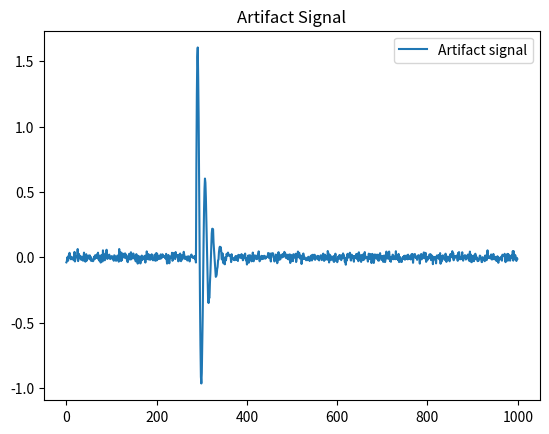
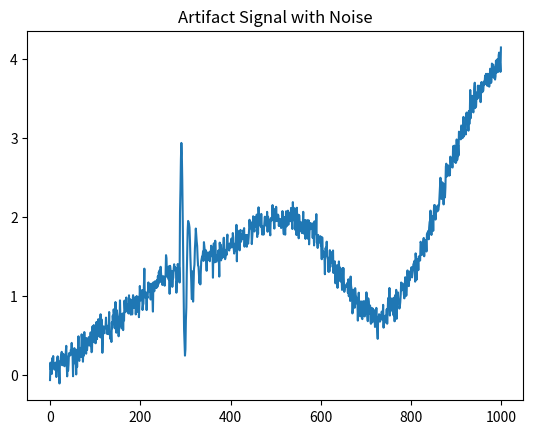

Here is the Python script that generated these plots, in order: (Note: this script raises an exception after producing the figures.)
import numpy as np
import matplotlib.pyplot as plt
from scipy.optimize import curve_fit

def create_signal(srate, duration, signal_type='rand', **kwargs):
    xtime = np.arange(0, duration, 1/srate)

    if signal_type == 'sine':
        frequency = kwargs.get('frequency', 1)
        amplitude = kwargs.get('amplitude', 1)
        phase = kwargs.get('phase', 0)
        DC = kwargs.get('DC', 0)

        signal = np.zeros_like(xtime)
        for freq, amp, ph, dc in zip(np.atleast_1d(frequency), np.atleast_1d(amplitude),
                                     np.atleast_1d(phase), np.atleast_1d(DC)):
            signal += amp * np.sin(2 * np.pi * freq * xtime + ph) + dc

    elif signal_type == 'rand':
        poles = kwargs.get('poles', 10)
        signal = np.interp(np.linspace(1, poles, len(xtime)), np.arange(poles), np.random.randn(poles))

    else:
        raise ValueError("Wrong signal type. Use 'sine' or 'rand'")

    lintrend = kwargs.get('lintrend', False)
    if lintrend:
        top_margin = np.max(signal)
        bot_margin = np.min(signal)
        ampl = max(2, abs(int(top_margin - bot_margin)))

        trend_line = np.random.randint(ampl-1) + ampl
        signal += np.linspace(-trend_line, trend_line, len(xtime))

    return xtime, signal

def add_noise(signal, noise_amplitude):
    noise = noise_amplitude * np.random.randn(len(signal))
    return signal + noise

def remove_noise(signal, noise_template):
    def model_func(t, *params):
        return params[0] * noise_template

    popt, _ = curve_fit(model_func, np.arange(len(noise_template)), signal)
    fitted_noise = model_func(np.arange(len(signal)), *popt)
    denoised_signal = signal - fitted_noise

    return denoised_signal

# Parameters
srate = 1000  # Hz
duration = 1  # sec
frequency = [1, 2, 3]  # Add more frequencies if needed
amplitude = [1, 0.5, 0.2]  # Corresponding amplitudes
phase = [0, np.pi/2, np.pi]  # Corresponding phases
DC = [0, 0.5, 1]  # Corresponding DC offsets
lintrend = True

# Create signal
xtime, signal = create_signal(srate, duration, signal_type='sine', frequency=frequency,
                              amplitude=amplitude, phase=phase, DC=DC, lintrend=lintrend)

window_size = 100
etime = np.linspace(0, 2, window_size)
artifact = 2 * np.sin(2 * np.pi * 3 * etime) * np.exp(-3 * etime)

idx = np.random.randint(len(signal) - window_size)
noise_template = np.zeros_like(signal)
noise_template[idx : idx + window_size] = artifact
noise_template = add_noise(noise_template, noise_amplitude=0.02)

plt.figure()
plt.plot(noise_template)
plt.legend(['Artifact signal'])
plt.title('Artifact Signal')
plt.show()

# Add noise
artifact_signal = signal + noise_template
artifact_signal = add_noise(artifact_signal, noise_amplitude=0.1)

# Plot signal with noise
plt.figure()
plt.plot(artifact_signal)
plt.title('Artifact Signal with Noise')
plt.show()

# Remove noise using curve_fit
denoised_signal = remove_noise(artifact_signal, noise_template)

# Plot original vs denoised signal
plt.figure(figsize=(12, 6))

plt.subplot(3, 1, 1)
plt.plot(xtime, signal, label='Original Signal')
plt.legend()

plt.subplot(3, 1, 2)
plt.plot(xtime, denoised_signal, label='Denoised Signal')
plt.legend()

plt.subplot(3, 1, 3)
plt.plot(xtime, denoised_signal - signal, label='Difference')
plt.legend()

plt.tight_layout()
plt.show()
